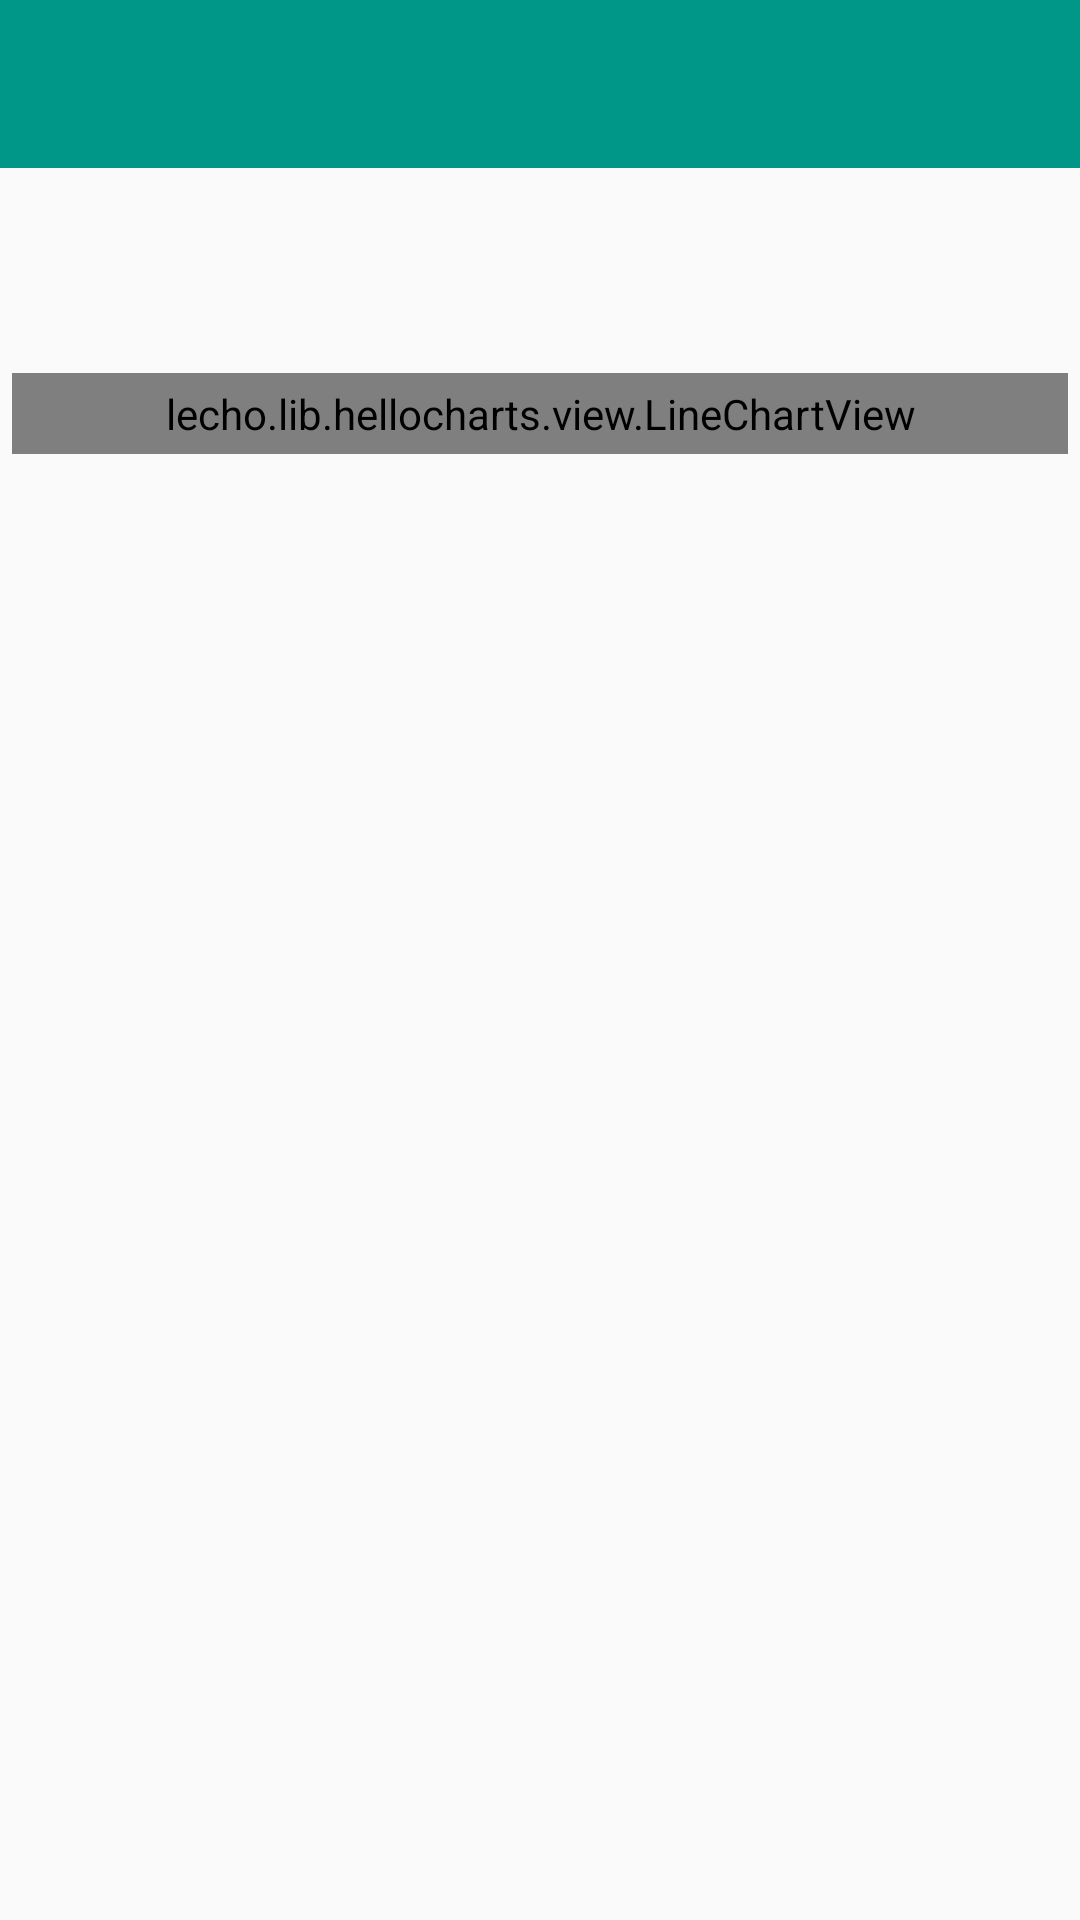

Write the Android layout XML for this screen, with the resource values it uses.
<!-- AndroidManifest.xml: application theme AppTheme -->
<!-- res/layout/activity_chart.xml -->
<?xml version="1.0" encoding="utf-8"?>
<LinearLayout xmlns:android="http://schemas.android.com/apk/res/android"
    xmlns:app="http://schemas.android.com/apk/res-auto"
    xmlns:tools="http://schemas.android.com/tools"
    android:layout_width="match_parent"
    android:layout_height="wrap_content"
    android:orientation="vertical"
    >
    <include layout="@layout/common_toolbar"/>
    <TextView
        android:textStyle="bold"
        android:textSize="24dp"
        android:id="@+id/tv_sr"
        android:padding="16dp"
        android:gravity="center"
        android:layout_width="match_parent"
        android:layout_height="wrap_content" />
    <lecho.lib.hellocharts.view.LineChartView

        android:layout_margin="4dp"
        android:id="@+id/lcv"
        android:layout_width="match_parent"
        android:padding="4dp"
        android:layout_height="wrap_content" />
</LinearLayout>
<!-- res/layout/common_toolbar.xml (included above) -->
<?xml version="1.0" encoding="utf-8"?>
<android.support.design.widget.AppBarLayout
    xmlns:android="http://schemas.android.com/apk/res/android"
    xmlns:app="http://schemas.android.com/apk/res-auto"
    android:layout_width="match_parent"
    android:layout_height="wrap_content"
    android:theme="@style/AppTheme.AppBarOverlay"
    >

        <android.support.v7.widget.Toolbar

            android:id="@+id/toolbar"
            android:layout_width="match_parent"
            android:layout_height="wrap_content"
            android:background="?attr/colorPrimary"
            android:minHeight="?attr/actionBarSize"
            app:popupTheme="@style/AppTheme.PopupOverlay"
            app:theme="@style/AppTheme.AppBarOverlay">
            <TextView
                android:id="@+id/tv_title"
                style="@style/TextAppearance.AppCompat.Widget.ActionBar.Title"
                android:layout_width="wrap_content"
                android:layout_height="wrap_content"
                android:layout_gravity="center"
                android:enabled="false"
                android:textColor="@android:color/white"/>
        </android.support.v7.widget.Toolbar>


</android.support.design.widget.AppBarLayout>
<!-- resources referenced by this layout -->
<resources>
  <style name="AppTheme.AppBarOverlay" parent="ThemeOverlay.AppCompat.Dark.ActionBar" />
  <style name="AppTheme.PopupOverlay" parent="ThemeOverlay.AppCompat.Light" />
  <style name="AppTheme" parent="Theme.AppCompat.Light.DarkActionBar">
          
          <item name="colorPrimary">@color/colorPrimary</item>
          <item name="colorPrimaryDark">@color/colorPrimaryDark</item>
          <item name="colorAccent">@color/colorAccent</item>
          <item name="windowActionBar">false</item>
          <item name="windowNoTitle">true</item>
      </style>
  <color name="colorPrimary">#009688</color>
  <color name="colorPrimaryDark">#009688</color>
  <color name="colorAccent">#009688</color>
</resources>
